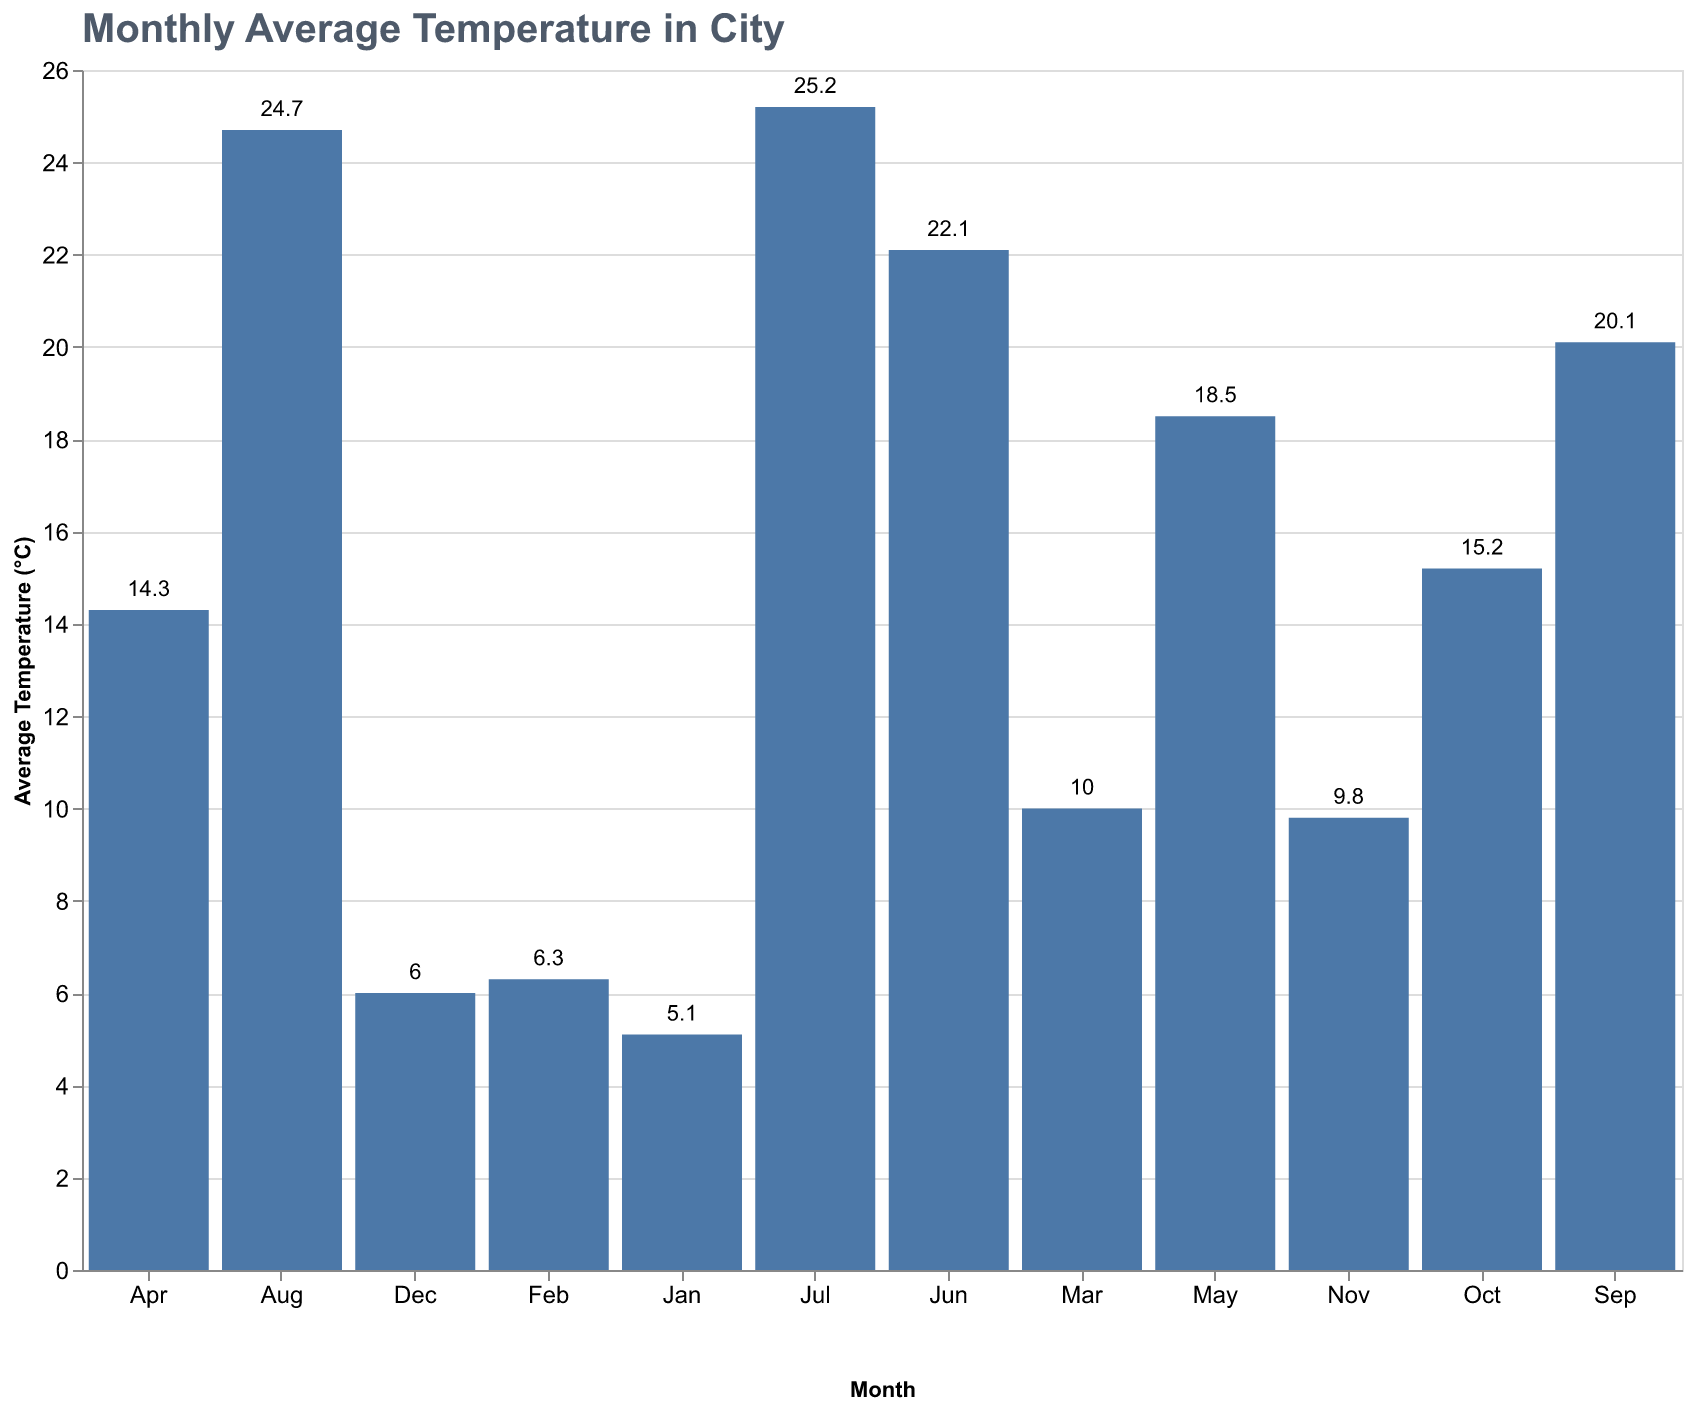

Values plotted in this chart, from the file beside it:
Month, Average Temperature (°C)
Jan, 5.1
Feb, 6.3
Mar, 10.0
Apr, 14.3
May, 18.5
Jun, 22.1
Jul, 25.2
Aug, 24.7
Sep, 20.1
Oct, 15.2
Nov, 9.8
Dec, 6.0
